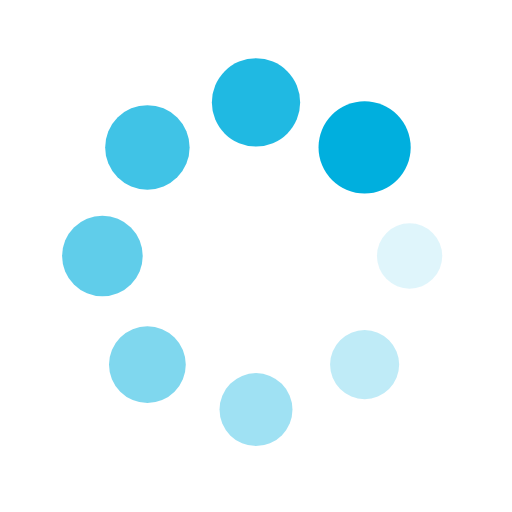
t = 0.00 s
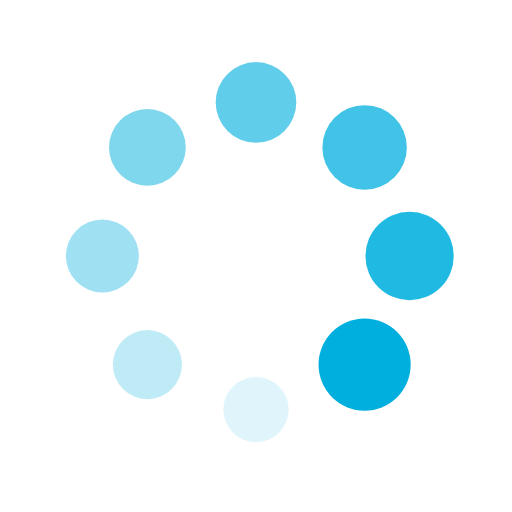
t = 0.25 s
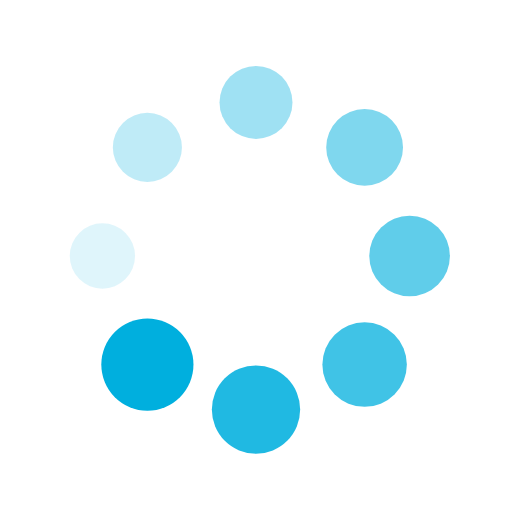
t = 0.50 s
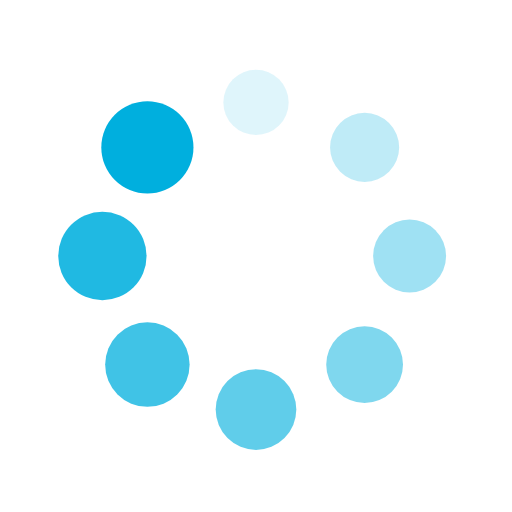
t = 0.75 s

The animated SVG that drew these frames (rendered in a browser with its animation timeline set to each time). Animation: 16 SMIL elements (animate=8,animateTransform=8); one cycle of 1.00 s, repeats indefinitely.

<?xml version="1.0" encoding="utf-8"?>
<svg xmlns="http://www.w3.org/2000/svg" xmlns:xlink="http://www.w3.org/1999/xlink" style="margin: auto; background: rgba(0, 0, 0, 0) none repeat scroll 0% 0%; display: block; shape-rendering: auto;" width="200px" height="200px" viewBox="0 0 100 100" preserveAspectRatio="xMidYMid">
<g transform="translate(80,50)">
<g transform="rotate(0)">
<circle cx="0" cy="0" r="6" fill="#00afde" fill-opacity="1">
  <animateTransform attributeName="transform" type="scale" begin="-0.875s" values="1.5 1.5;1 1" keyTimes="0;1" dur="1s" repeatCount="indefinite"></animateTransform>
  <animate attributeName="fill-opacity" keyTimes="0;1" dur="1s" repeatCount="indefinite" values="1;0" begin="-0.875s"></animate>
</circle>
</g>
</g><g transform="translate(71.21320343559643,71.21320343559643)">
<g transform="rotate(45)">
<circle cx="0" cy="0" r="6" fill="#00afde" fill-opacity="0.875">
  <animateTransform attributeName="transform" type="scale" begin="-0.75s" values="1.5 1.5;1 1" keyTimes="0;1" dur="1s" repeatCount="indefinite"></animateTransform>
  <animate attributeName="fill-opacity" keyTimes="0;1" dur="1s" repeatCount="indefinite" values="1;0" begin="-0.75s"></animate>
</circle>
</g>
</g><g transform="translate(50,80)">
<g transform="rotate(90)">
<circle cx="0" cy="0" r="6" fill="#00afde" fill-opacity="0.75">
  <animateTransform attributeName="transform" type="scale" begin="-0.625s" values="1.5 1.5;1 1" keyTimes="0;1" dur="1s" repeatCount="indefinite"></animateTransform>
  <animate attributeName="fill-opacity" keyTimes="0;1" dur="1s" repeatCount="indefinite" values="1;0" begin="-0.625s"></animate>
</circle>
</g>
</g><g transform="translate(28.786796564403577,71.21320343559643)">
<g transform="rotate(135)">
<circle cx="0" cy="0" r="6" fill="#00afde" fill-opacity="0.625">
  <animateTransform attributeName="transform" type="scale" begin="-0.5s" values="1.5 1.5;1 1" keyTimes="0;1" dur="1s" repeatCount="indefinite"></animateTransform>
  <animate attributeName="fill-opacity" keyTimes="0;1" dur="1s" repeatCount="indefinite" values="1;0" begin="-0.5s"></animate>
</circle>
</g>
</g><g transform="translate(20,50.00000000000001)">
<g transform="rotate(180)">
<circle cx="0" cy="0" r="6" fill="#00afde" fill-opacity="0.5">
  <animateTransform attributeName="transform" type="scale" begin="-0.375s" values="1.5 1.5;1 1" keyTimes="0;1" dur="1s" repeatCount="indefinite"></animateTransform>
  <animate attributeName="fill-opacity" keyTimes="0;1" dur="1s" repeatCount="indefinite" values="1;0" begin="-0.375s"></animate>
</circle>
</g>
</g><g transform="translate(28.78679656440357,28.786796564403577)">
<g transform="rotate(225)">
<circle cx="0" cy="0" r="6" fill="#00afde" fill-opacity="0.375">
  <animateTransform attributeName="transform" type="scale" begin="-0.25s" values="1.5 1.5;1 1" keyTimes="0;1" dur="1s" repeatCount="indefinite"></animateTransform>
  <animate attributeName="fill-opacity" keyTimes="0;1" dur="1s" repeatCount="indefinite" values="1;0" begin="-0.25s"></animate>
</circle>
</g>
</g><g transform="translate(49.99999999999999,20)">
<g transform="rotate(270)">
<circle cx="0" cy="0" r="6" fill="#00afde" fill-opacity="0.25">
  <animateTransform attributeName="transform" type="scale" begin="-0.125s" values="1.5 1.5;1 1" keyTimes="0;1" dur="1s" repeatCount="indefinite"></animateTransform>
  <animate attributeName="fill-opacity" keyTimes="0;1" dur="1s" repeatCount="indefinite" values="1;0" begin="-0.125s"></animate>
</circle>
</g>
</g><g transform="translate(71.21320343559643,28.78679656440357)">
<g transform="rotate(315)">
<circle cx="0" cy="0" r="6" fill="#00afde" fill-opacity="0.125">
  <animateTransform attributeName="transform" type="scale" begin="0s" values="1.5 1.5;1 1" keyTimes="0;1" dur="1s" repeatCount="indefinite"></animateTransform>
  <animate attributeName="fill-opacity" keyTimes="0;1" dur="1s" repeatCount="indefinite" values="1;0" begin="0s"></animate>
</circle>
</g>
</g>
<!-- [ldio] generated by https://loading.io/ --></svg>
